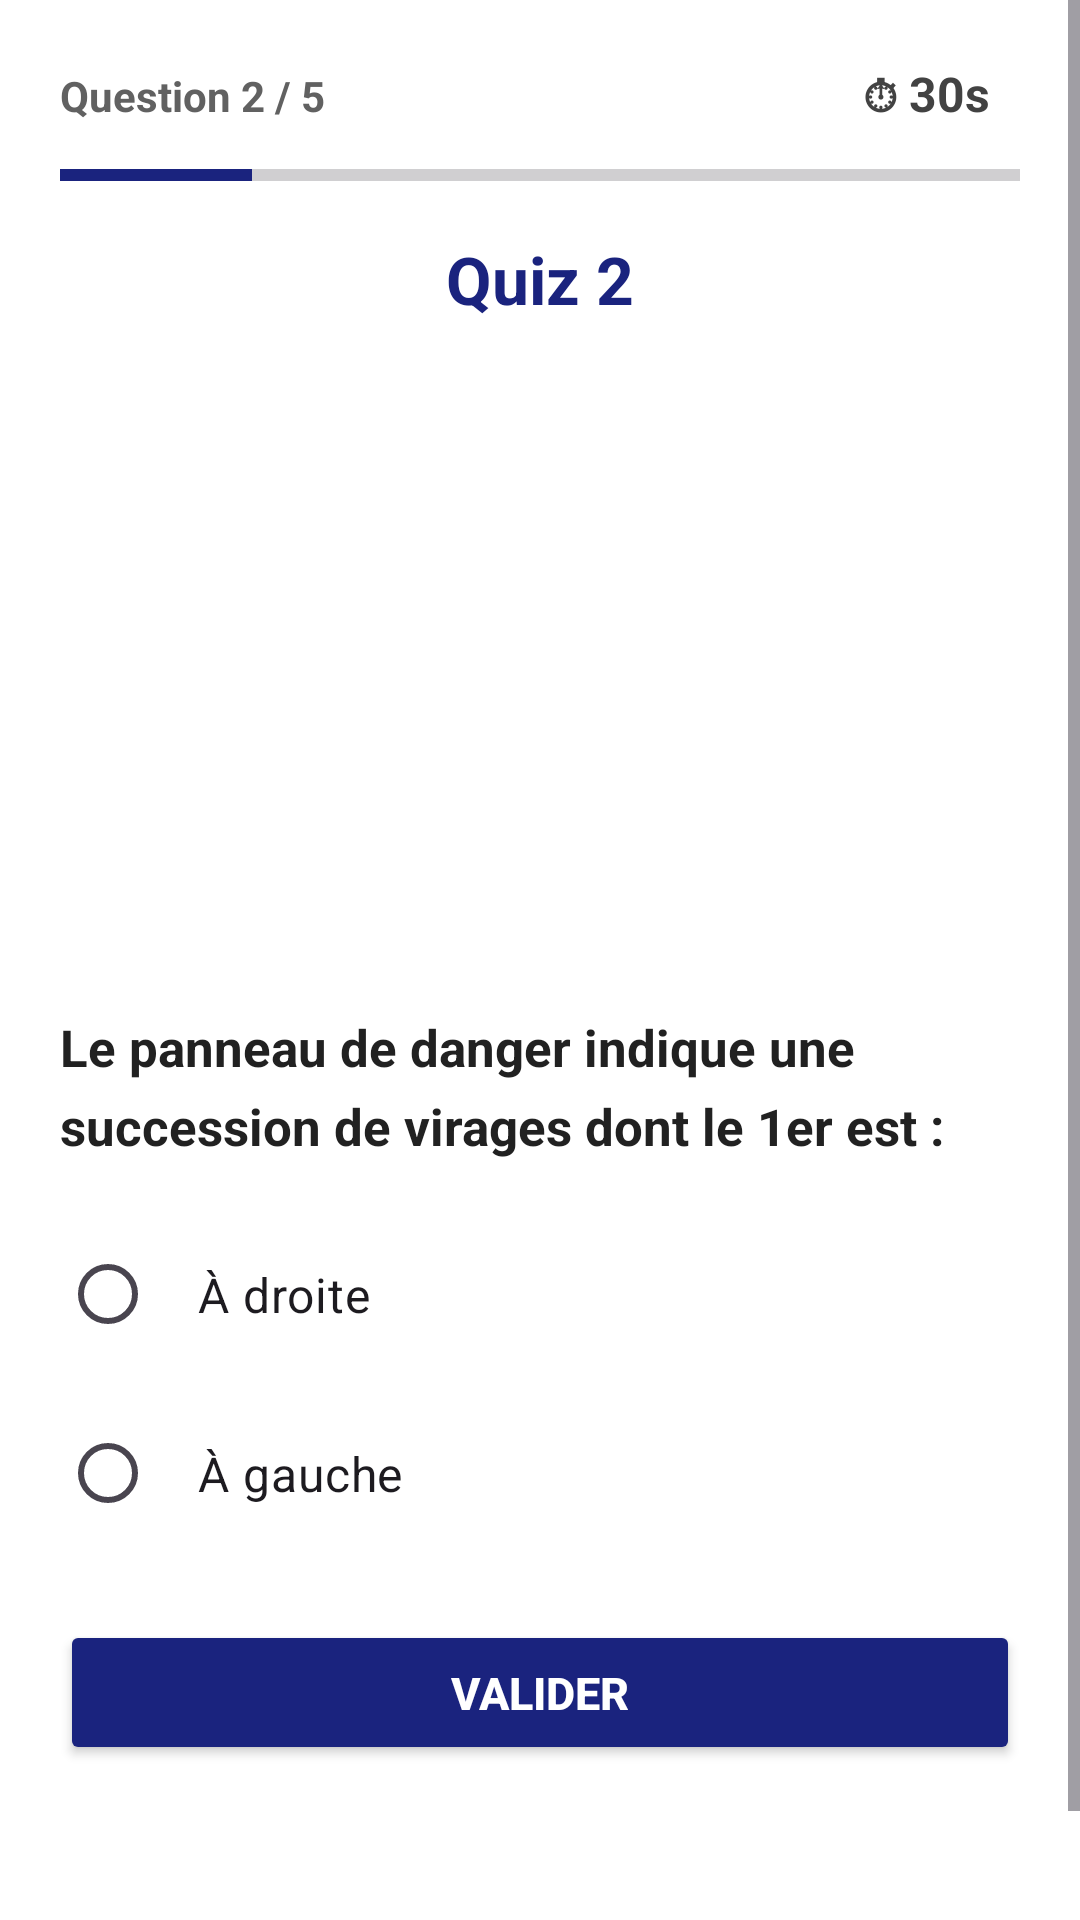

Write the Android layout XML for this screen, with the resource values it uses.
<!-- AndroidManifest.xml: application theme Theme.Quizapp_ouard -->
<!-- res/layout/activity_quiz2.xml -->
<?xml version="1.0" encoding="utf-8"?>
<ScrollView
    xmlns:android="http://schemas.android.com/apk/res/android"
    xmlns:tools="http://schemas.android.com/tools"
    android:layout_width="match_parent"
    android:layout_height="match_parent"
    android:background="#FFFFFF"
    tools:context=".Quiz2">

    <LinearLayout
        android:layout_width="match_parent"
        android:layout_height="wrap_content"
        android:orientation="vertical"
        android:paddingLeft="20dp"
        android:paddingRight="20dp"
        android:paddingTop="16dp"
        android:paddingBottom="20dp">

        
        <LinearLayout
            android:layout_width="match_parent"
            android:layout_height="wrap_content"
            android:orientation="horizontal"
            android:layout_marginBottom="8dp">

            <TextView
                android:id="@+id/tvProgress"
                android:layout_width="0dp"
                android:layout_height="wrap_content"
                android:layout_weight="1"
                android:text="Question 2 / 5"
                android:textSize="14sp"
                android:textColor="#616161"
                android:textStyle="bold" />

            <TextView
                android:id="@+id/tvTimer"
                android:layout_width="wrap_content"
                android:layout_height="wrap_content"
                android:text="⏱ 30s"
                android:textSize="16sp"
                android:textStyle="bold"
                android:textColor="#424242"
                android:paddingStart="10dp"
                android:paddingEnd="10dp"
                android:paddingTop="4dp"
                android:paddingBottom="4dp" />
        </LinearLayout>

        
        <ProgressBar
            android:id="@+id/pbQuestions"
            style="?android:attr/progressBarStyleHorizontal"
            android:layout_width="match_parent"
            android:layout_height="8dp"
            android:max="5"
            android:progress="1"
            android:progressTint="#1A237E"
            android:layout_marginBottom="16dp" />

        
        <TextView
            android:layout_width="wrap_content"
            android:layout_height="wrap_content"
            android:text="Quiz 2"
            android:textSize="22sp"
            android:textStyle="bold"
            android:textColor="#1A237E"
            android:layout_gravity="center_horizontal"
            android:layout_marginBottom="14dp" />

        
        <ImageView
            android:layout_width="match_parent"
            android:layout_height="200dp"
            android:src="@drawable/q2"
            android:scaleType="centerInside"
            android:layout_marginBottom="16dp"
            android:contentDescription="Panneau virages" />

        
        <TextView
            android:layout_width="wrap_content"
            android:layout_height="wrap_content"
            android:text="Le panneau de danger indique une succession de virages dont le 1er est :"
            android:textSize="17sp"
            android:textStyle="bold"
            android:textColor="#212121"
            android:lineSpacingMultiplier="1.3"
            android:layout_marginBottom="20dp" />

        
        <RadioGroup
            android:id="@+id/rg"
            android:layout_width="match_parent"
            android:layout_height="wrap_content"
            android:orientation="vertical"
            android:layout_marginBottom="24dp">

            <RadioButton
                android:id="@+id/rb1"
                android:layout_width="match_parent"
                android:layout_height="wrap_content"
                android:text="À droite"
                android:textSize="16sp"
                android:padding="14dp"
                android:layout_marginBottom="10dp"
                android:buttonTint="#1A237E" />

            <RadioButton
                android:id="@+id/rb2"
                android:layout_width="match_parent"
                android:layout_height="wrap_content"
                android:text="À gauche"
                android:textSize="16sp"
                android:padding="14dp"
                android:buttonTint="#1A237E" />

        </RadioGroup>

        
        <Button
            android:id="@+id/bNext"
            android:layout_width="match_parent"
            android:layout_height="wrap_content"
            android:text="VALIDER"
            android:textSize="15sp"
            android:textStyle="bold"
            android:backgroundTint="#1A237E"
            android:textColor="#FFFFFF"
            android:padding="14dp"
            android:layout_marginBottom="20dp" />

        
        <ImageView
            android:layout_width="50dp"
            android:layout_height="50dp"
            android:src="@drawable/logoo"
            android:layout_gravity="center_horizontal"
            android:contentDescription="Logo" />

    </LinearLayout>
</ScrollView>
<!-- resources referenced by this layout -->
<resources>
  <style name="Theme.Quizapp_ouard" parent="Theme.Material3.DayNight.NoActionBar">
      </style>
</resources>
